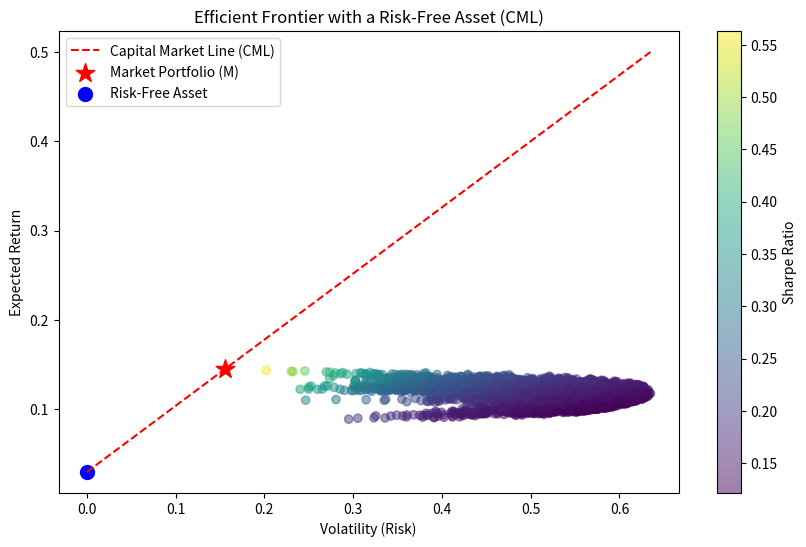

The matplotlib source for this figure:
import numpy as np
import matplotlib.pyplot as plt
import scipy.optimize as sco

# Define asset expected returns and covariance matrix
np.random.seed(42)
num_assets = 4
mean_returns = np.random.uniform(0.05, 0.15, num_assets)  # Simulated expected returns
cov_matrix = np.random.rand(num_assets, num_assets)
cov_matrix = (cov_matrix + cov_matrix.T) / 2  # Make it symmetric
np.fill_diagonal(cov_matrix, np.random.uniform(0.02, 0.05, num_assets))  # Variance terms

# Define risk-free rate
risk_free_rate = 0.03

# Function to calculate portfolio statistics
def portfolio_performance(weights, mean_returns, cov_matrix):
    ret = np.sum(weights * mean_returns)
    vol = np.sqrt(weights.T @ cov_matrix @ weights)
    sharpe = (ret - risk_free_rate) / vol
    return ret, vol, sharpe

# Function to minimize (negative Sharpe ratio for max optimization)
def neg_sharpe(weights, mean_returns, cov_matrix):
    return -portfolio_performance(weights, mean_returns, cov_matrix)[2]

# Constraints: sum of weights = 1
constraints = {"type": "eq", "fun": lambda x: np.sum(x) - 1}
bounds = tuple((0, 1) for _ in range(num_assets))
initial_guess = num_assets * [1. / num_assets]

# Optimize for max Sharpe Ratio (Market Portfolio)
optimal_sharpe = sco.minimize(neg_sharpe, initial_guess, args=(mean_returns, cov_matrix),
                              method="SLSQP", bounds=bounds, constraints=constraints)
market_weights = optimal_sharpe.x
market_return, market_vol, market_sharpe = portfolio_performance(market_weights, mean_returns, cov_matrix)

# Generate Efficient Frontier (Random Portfolios)
num_portfolios = 5000
results = np.zeros((3, num_portfolios))

for i in range(num_portfolios):
    weights = np.random.dirichlet(np.ones(num_assets), size=1)[0]  # Random weights summing to 1
    ret, vol, sharpe = portfolio_performance(weights, mean_returns, cov_matrix)
    results[:, i] = [vol, ret, sharpe]

# Plot Efficient Frontier
plt.figure(figsize=(10, 6))
plt.scatter(results[0, :], results[1, :], c=results[2, :], cmap="viridis", marker="o", alpha=0.5)
plt.colorbar(label="Sharpe Ratio")
plt.xlabel("Volatility (Risk)")
plt.ylabel("Expected Return")

# Plot Capital Market Line (CML)
x_cml = np.linspace(0, max(results[0, :]), 100)
y_cml = risk_free_rate + market_sharpe * x_cml
plt.plot(x_cml, y_cml, color="red", linestyle="--", label="Capital Market Line (CML)")

# Plot Market Portfolio (Tangency Portfolio)
plt.scatter(market_vol, market_return, color="red", marker="*", s=200, label="Market Portfolio (M)")

# Plot Risk-Free Rate
plt.scatter(0, risk_free_rate, color="blue", marker="o", s=100, label="Risk-Free Asset")

plt.legend()
plt.title("Efficient Frontier with a Risk-Free Asset (CML)")
plt.show()